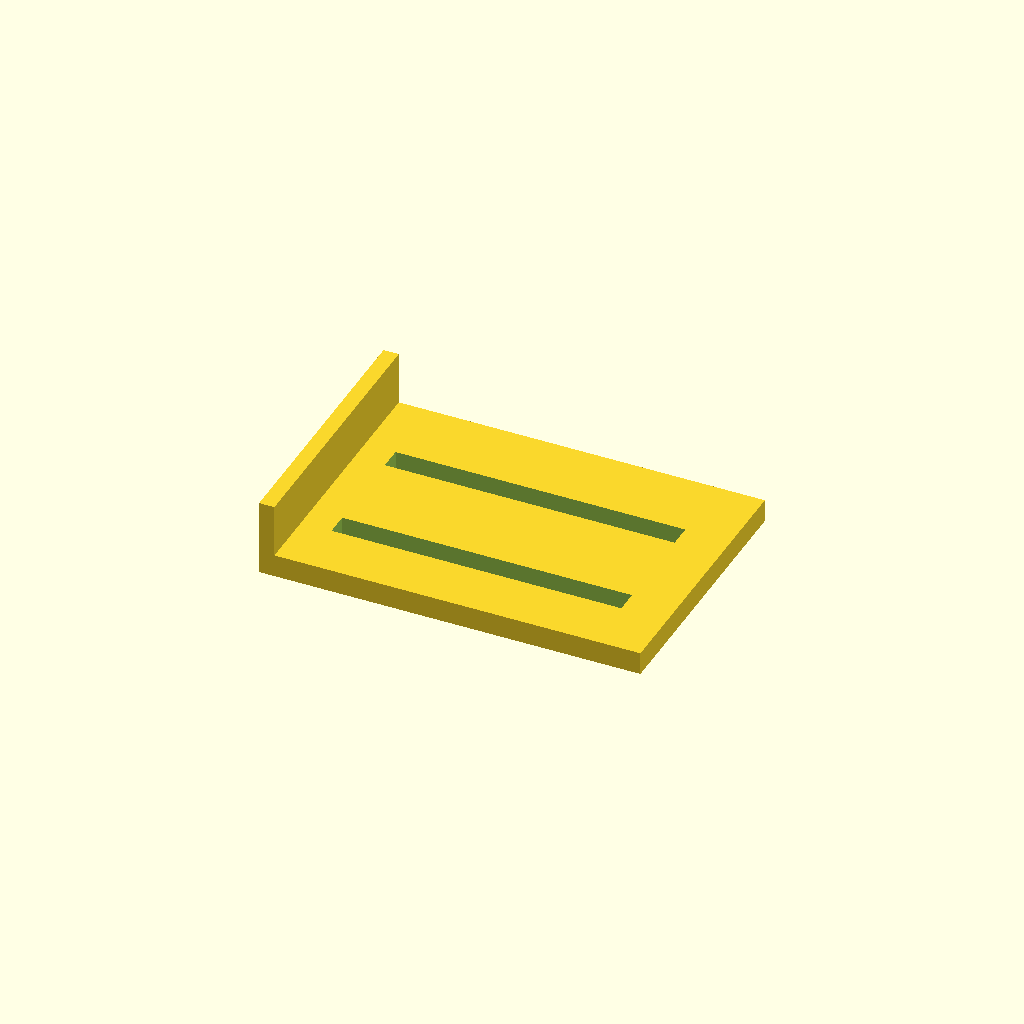
Cell 1: the model at its default parameters.
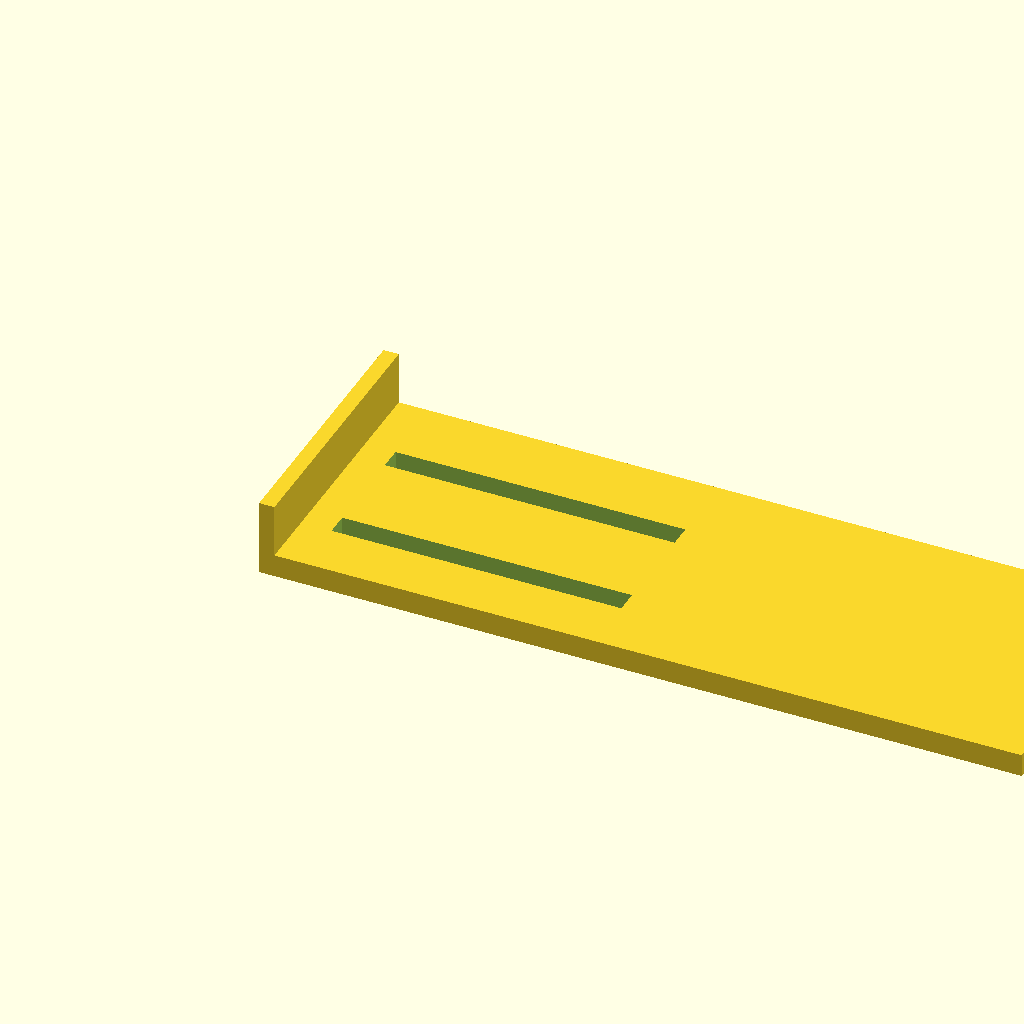
Cell 2: length = 200 (everything else at default).
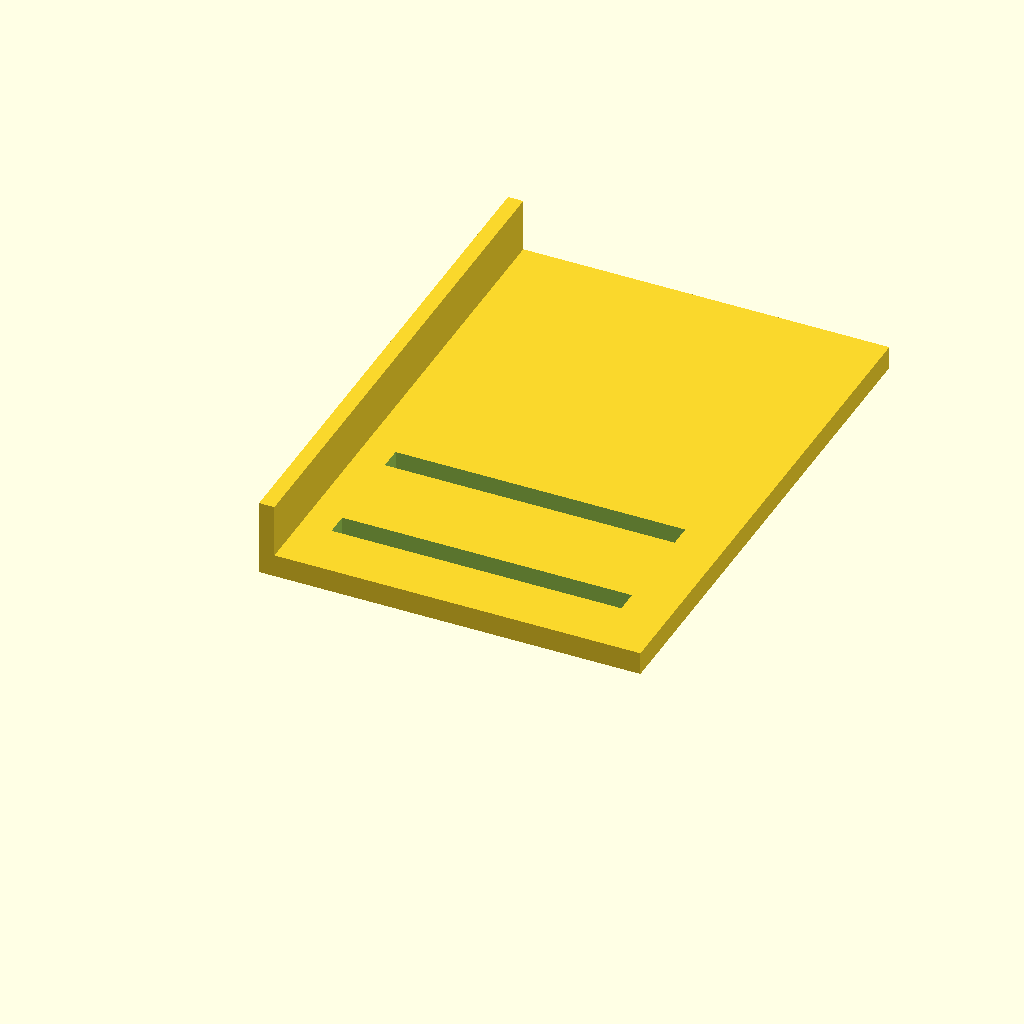
Cell 3: the same model with width = 140.
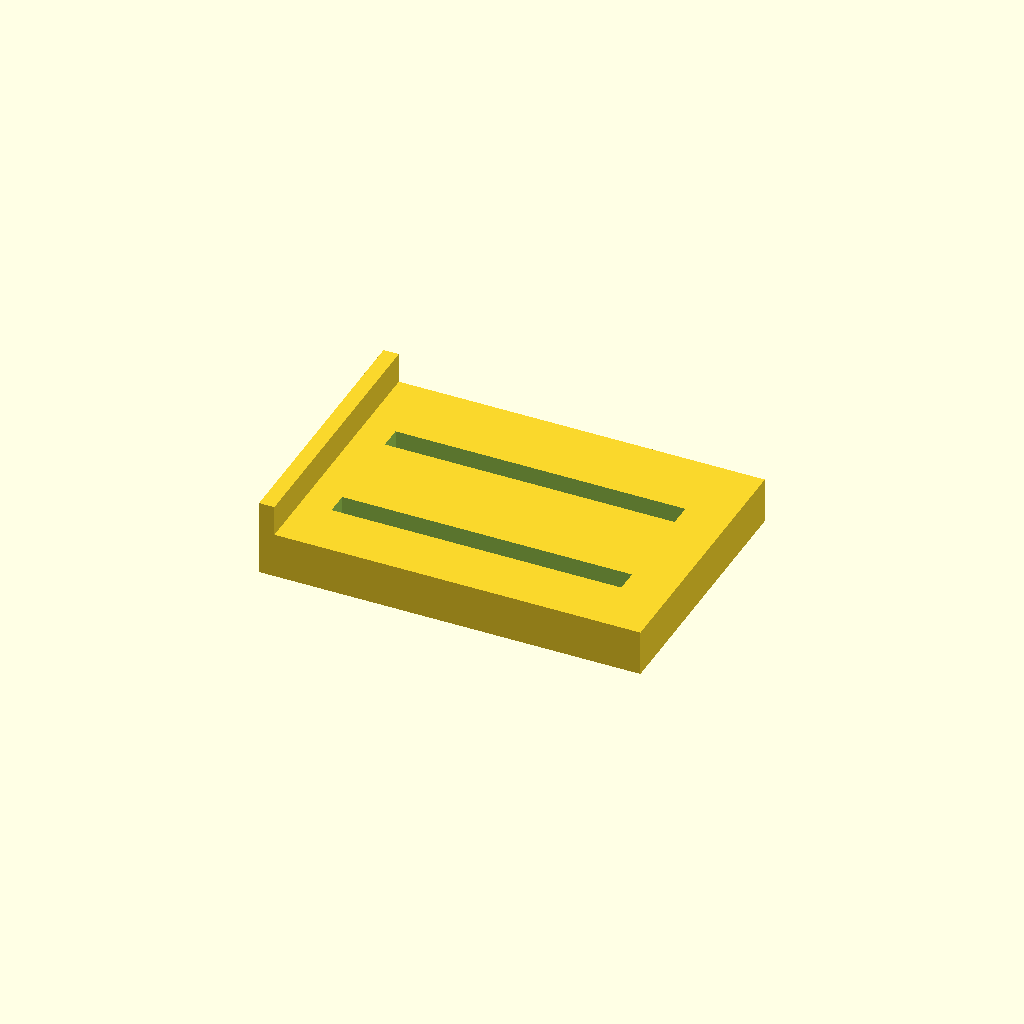
Cell 4: the same model with base = 12.
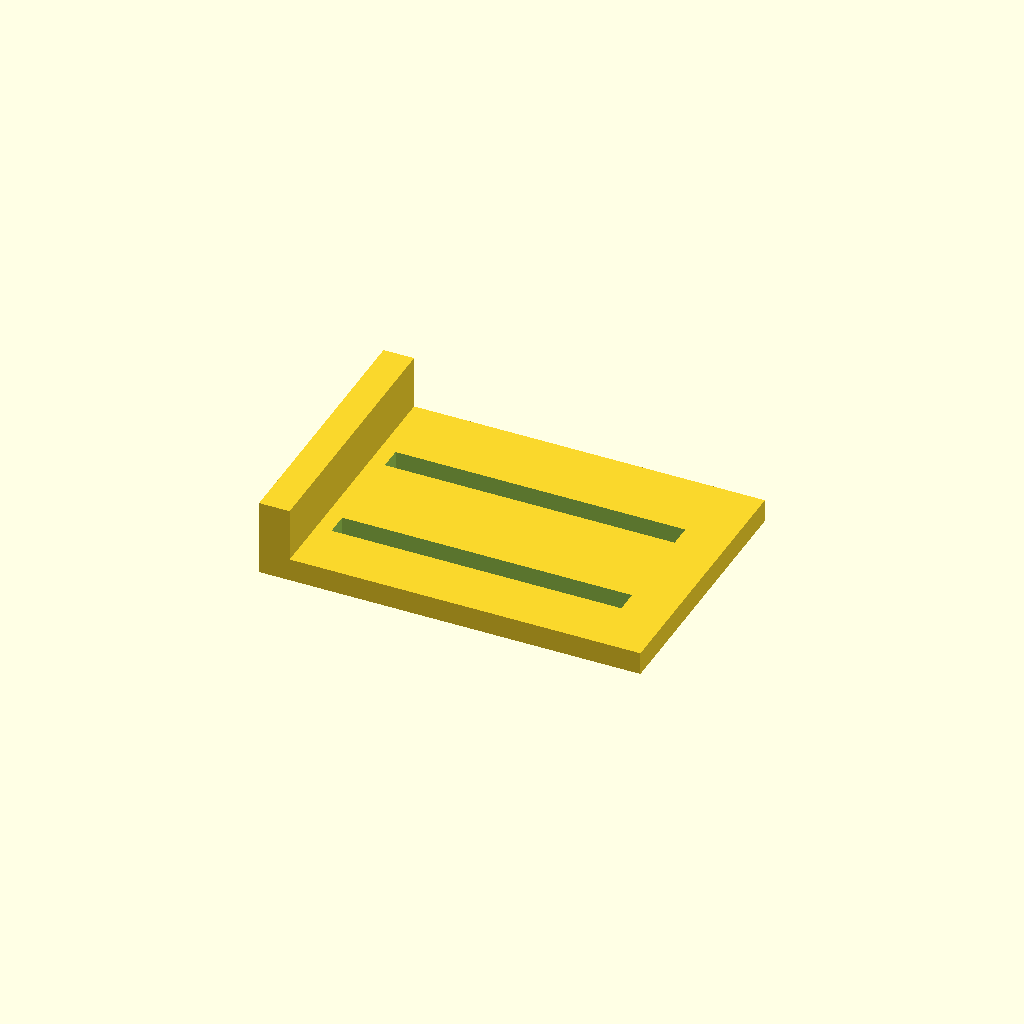
Cell 5 — fence set to 8, the other parameters unchanged.
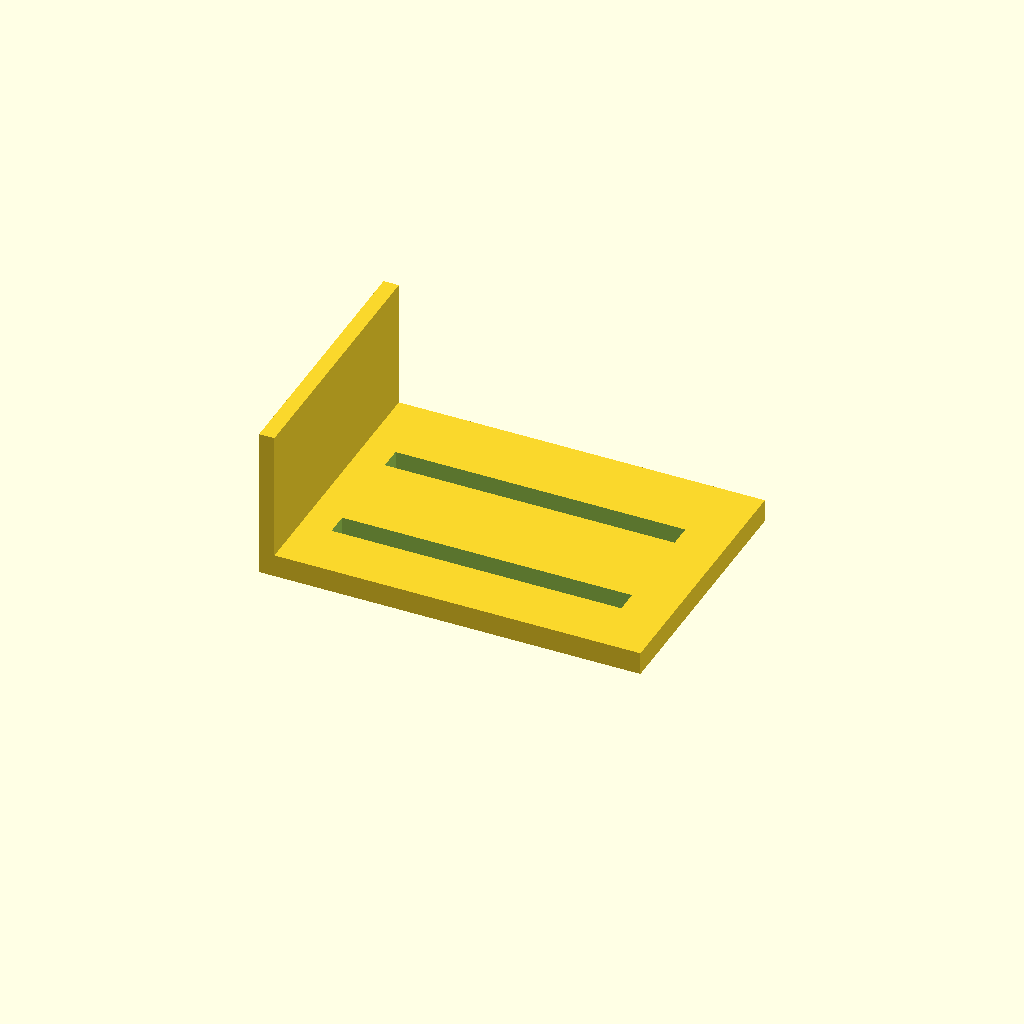
Cell 6: the same model with height = 40.
All cells are drawn from one camera (rotation 55°, 0°, 25°, orthographic, colour scheme Cornfield), so only the parameter changes between them.
Source of the model, assets/cad/industrial-slotted-assembly-fixture-base.scad:
// Original MechIntel educational model. CC0-1.0. Units: mm.
// Not a standardized or load-rated component.
$fn=96;
length=100;
width=70;
base=6;
fence=4;
height=20;
slot_width=6;
$fn=64;
difference(){union(){
translate([0,0,0]) cube([length,width,base]);
translate([0,0,base]) cube([fence,width,height-base]);
}
translate([12,15,-1]) cube([76,slot_width,base+2]);
translate([12,45,-1]) cube([76,slot_width,base+2]);
}
Parameter table extracted from the source (name, type, default, range or options):
length: number, default 100
width: number, default 70
base: number, default 6
fence: number, default 4
height: number, default 20
slot_width: number, default 6
